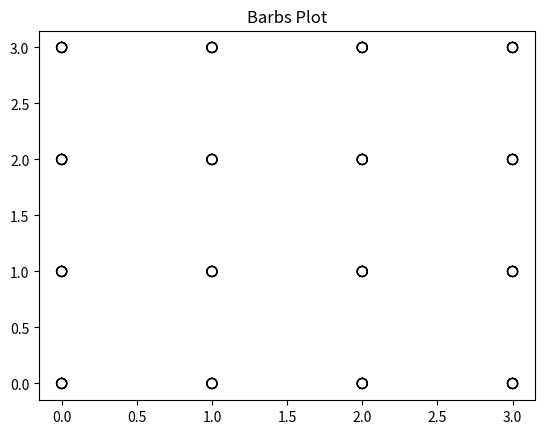

Reproduce this figure in Python.
import matplotlib.pyplot as plt
import numpy as np

x, y = np.meshgrid(np.arange(0, 4), np.arange(0, 4))
u = np.ones_like(x) * 2
v = np.ones_like(y)
plt.barbs(x, y, u, v)
plt.title("Barbs Plot")
plt.show()
